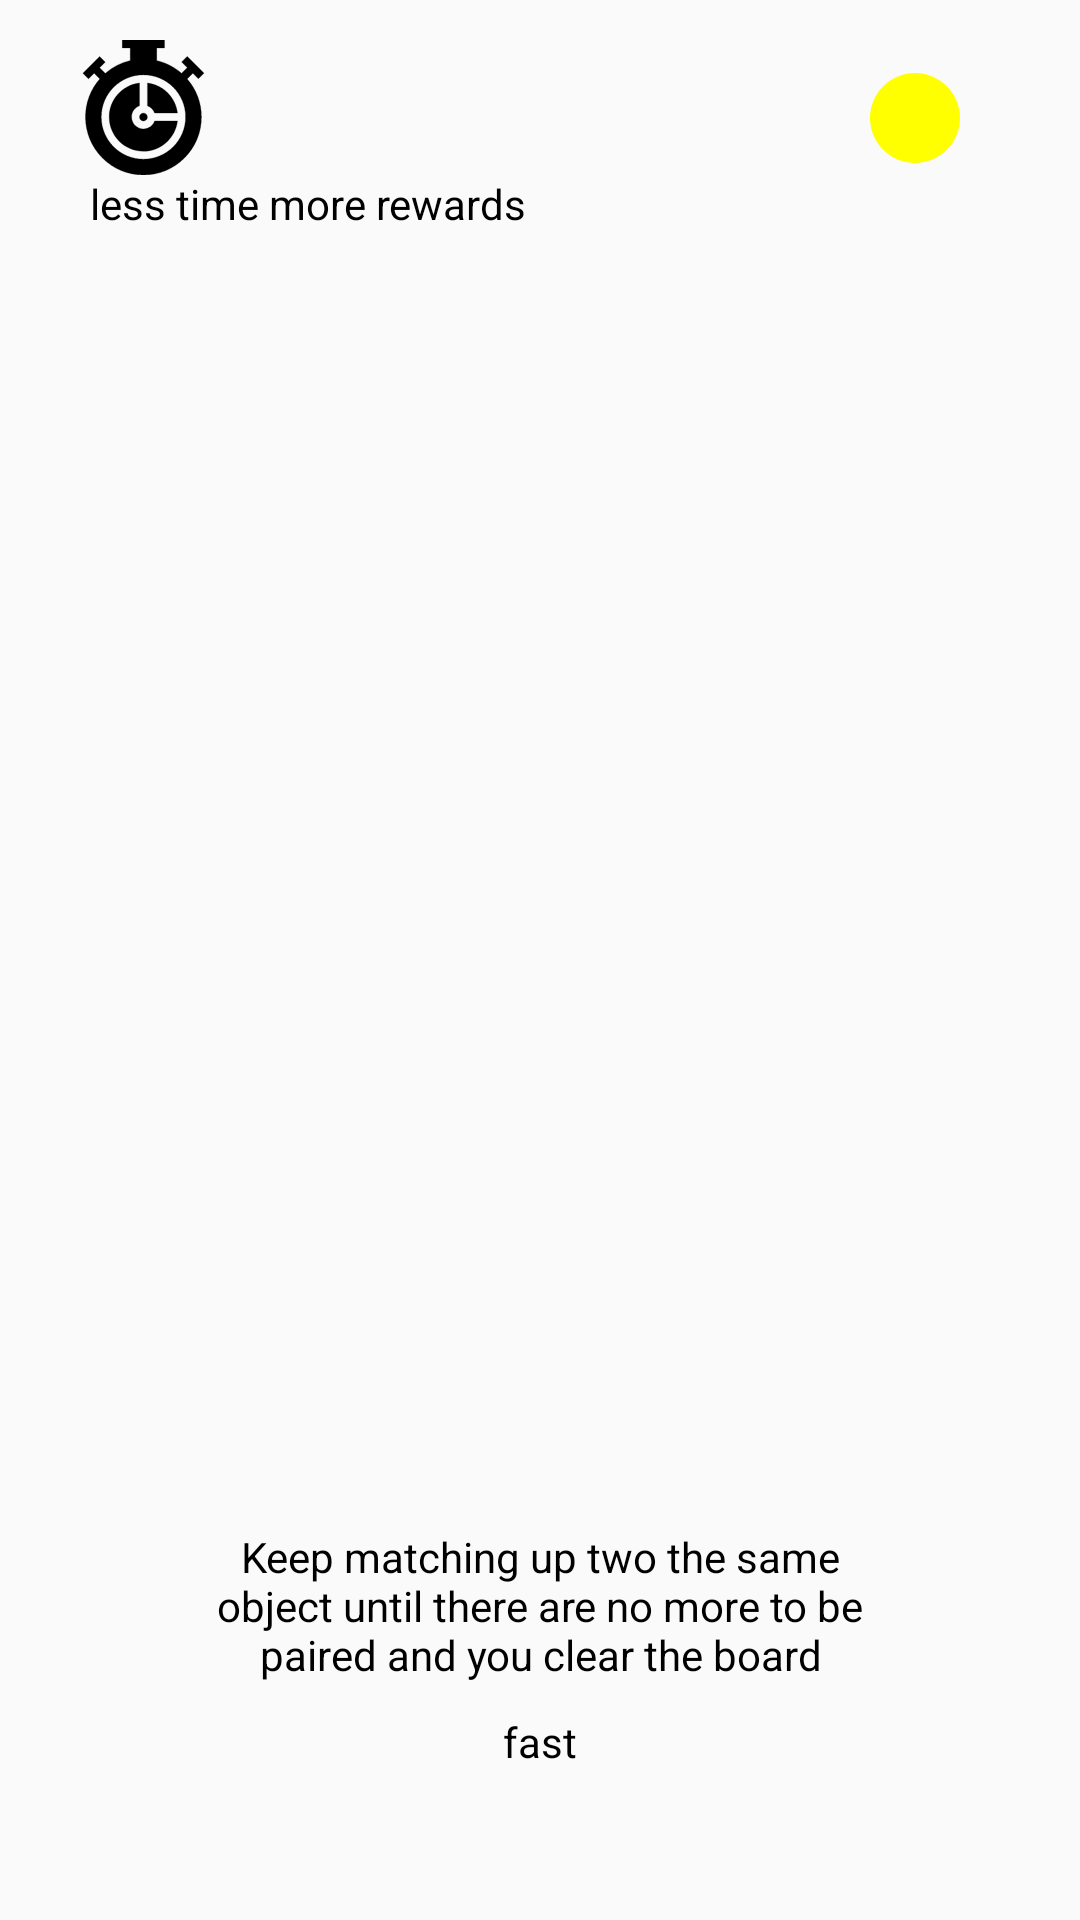

Write the Android layout XML for this screen, with the resource values it uses.
<!-- AndroidManifest.xml: application theme Theme.Cards -->
<!-- res/layout/game_scene_screen.xml -->
<?xml version="1.0" encoding="utf-8"?>
<androidx.constraintlayout.widget.ConstraintLayout xmlns:android="http://schemas.android.com/apk/res/android"
    xmlns:app="http://schemas.android.com/apk/res-auto"
    xmlns:tools="http://schemas.android.com/tools"
    android:layout_width="match_parent"
    android:layout_height="match_parent"
    tools:context=".view.GameSceneScreen">

    <LinearLayout
        android:id="@+id/linearLayout"
        android:layout_width="wrap_content"
        android:layout_height="wrap_content"
        android:orientation="vertical"
        android:layout_marginStart="30dp"
        android:layout_marginTop="20dp"
        android:background="@drawable/round_corners"
        android:gravity="center_vertical"
        app:layout_constraintStart_toStartOf="parent"
        app:layout_constraintTop_toTopOf="parent">


        <TextView
            android:id="@+id/tv_timer"
            android:layout_width="wrap_content"
            android:layout_height="wrap_content"
            android:layout_marginEnd="30dp"
            android:paddingStart="70dp"
            android:paddingTop="7dp"
            android:paddingBottom="7dp"
            android:textColor="@color/black"
            android:textSize="18sp"
            tools:text="00:00" />

    </LinearLayout>

    <ImageView
        android:id="@+id/iv_clock"
        android:layout_width="wrap_content"
        android:layout_height="wrap_content"
        android:layout_marginStart="-5dp"
        android:layout_weight="1"
        app:layout_constraintBottom_toBottomOf="@+id/linearLayout"
        app:layout_constraintStart_toStartOf="@+id/linearLayout"
        app:srcCompat="@drawable/time_icon" />

    <TextView
        android:id="@+id/textView3"
        android:layout_width="wrap_content"
        android:layout_height="wrap_content"
        android:layout_marginStart="30dp"
        android:text="@string/less_time_more_rewards"
        android:textColor="@color/black"
        app:layout_constraintStart_toStartOf="parent"
        app:layout_constraintTop_toBottomOf="@+id/linearLayout" />

    <LinearLayout
        android:layout_width="wrap_content"
        android:layout_height="wrap_content"
        android:layout_marginEnd="30dp"
        android:gravity="center_vertical"
        android:orientation="horizontal"
        app:layout_constraintBottom_toBottomOf="@+id/linearLayout"
        app:layout_constraintEnd_toEndOf="parent"
        app:layout_constraintTop_toTopOf="@+id/linearLayout">

        <ImageView
            android:id="@+id/iv_coin"
            android:layout_width="wrap_content"
            android:layout_height="wrap_content"
            android:layout_weight="1"
            app:srcCompat="@drawable/coin" />

        <TextView
            android:id="@+id/tv_score"
            android:layout_width="wrap_content"
            android:layout_height="wrap_content"
            android:paddingStart="10dp"
            android:textColor="@color/black"
            android:textSize="20sp"
            tools:text="100" />
    </LinearLayout>

    <androidx.recyclerview.widget.RecyclerView
        android:id="@+id/rv"
        android:layout_width="match_parent"
        android:layout_height="0dp"
        android:layout_marginStart="20dp"
        android:layout_marginTop="20dp"
        android:layout_marginEnd="20dp"
        android:layout_marginBottom="20dp"
        app:layoutManager="androidx.recyclerview.widget.GridLayoutManager"
        app:layout_constraintBottom_toTopOf="@+id/textView4"
        app:layout_constraintEnd_toEndOf="parent"
        app:layout_constraintHorizontal_bias="0.0"
        app:layout_constraintStart_toStartOf="parent"
        app:layout_constraintTop_toBottomOf="@+id/textView3"
        app:spanCount="4"
        tools:listitem="@layout/item">

    </androidx.recyclerview.widget.RecyclerView>

    <TextView
        android:id="@+id/textView4"
        android:layout_width="0dp"
        android:layout_height="wrap_content"
        android:layout_marginStart="60dp"
        android:layout_marginEnd="60dp"
        android:layout_marginBottom="10dp"
        android:gravity="center_horizontal"
        android:text="@string/rules"
        android:textColor="@color/black"
        app:layout_constraintBottom_toTopOf="@+id/textView5"
        app:layout_constraintEnd_toEndOf="parent"
        app:layout_constraintHorizontal_bias="0.0"
        app:layout_constraintStart_toStartOf="parent" />

    <TextView
        android:id="@+id/textView5"
        android:layout_width="wrap_content"
        android:layout_height="wrap_content"
        android:layout_marginBottom="50dp"
        android:text="@string/fast"
        android:textColor="@color/black"
        app:layout_constraintBottom_toBottomOf="parent"
        app:layout_constraintEnd_toEndOf="parent"
        app:layout_constraintStart_toStartOf="parent" />

</androidx.constraintlayout.widget.ConstraintLayout>
<!-- res/layout/item.xml (included above) -->
<?xml version="1.0" encoding="utf-8"?>
<androidx.constraintlayout.widget.ConstraintLayout xmlns:android="http://schemas.android.com/apk/res/android"
    xmlns:app="http://schemas.android.com/apk/res-auto"
    xmlns:tools="http://schemas.android.com/tools"
    android:id="@+id/item"
    android:layout_width="wrap_content"
    android:layout_height="wrap_content"
    android:layout_margin="5dp"
    android:background="@drawable/round_corners">

        <ImageView
            android:id="@+id/imageView"
            android:layout_width="wrap_content"
            android:layout_height="0dp"
            android:padding="10dp"
            app:layout_constraintBottom_toBottomOf="parent"
            app:layout_constraintDimensionRatio="W, 1:1"
            app:layout_constraintLeft_toLeftOf="parent"
            app:layout_constraintRight_toRightOf="parent"
            app:layout_constraintTop_toTopOf="parent"
            tools:srcCompat="@drawable/diamond_1" />

</androidx.constraintlayout.widget.ConstraintLayout>
<!-- resources referenced by this layout -->
<resources>
  <!-- drawable coin (drawable) -->
  <vector xmlns:android="http://schemas.android.com/apk/res/android"
      android:width="30dp"
      android:height="30dp"
      android:viewportWidth="30"
      android:viewportHeight="30">
    <path
        android:pathData="M15,15m-15,0a15,15 0,1 1,30 0a15,15 0,1 1,-30 0"
        android:fillColor="#ffff00"/>
  </vector>
  <!-- drawable diamond_1: png bitmap (drawable, 96599 bytes) -->
  <!-- drawable time_icon (drawable) -->
  <vector android:height="45dp" android:viewportHeight="512"
      android:viewportWidth="512" android:width="45dp" xmlns:android="http://schemas.android.com/apk/res/android">
      <path android:fillColor="#000000"
          android:pathData="M255.8,307.2c8.3,0 15,-6.7 15,-15c0,-8.3 -6.7,-15 -15,-15c-8.3,0 -15,6.7 -15,15C240.8,300.4 247.5,307.2 255.8,307.2z"
          android:strokeColor="#000000" android:strokeWidth="1"/>
      <path android:fillColor="#000000"
          android:pathData="M270.8,249.7c12.8,4.5 22.9,14.7 27.4,27.4h86.6c-6.9,-59.6 -54.4,-107.1 -114,-114V249.7z"
          android:strokeColor="#000000" android:strokeWidth="1"/>
      <path android:fillColor="#000000"
          android:pathData="M298.2,307.1c-6.2,17.5 -22.9,30 -42.4,30c-24.8,0 -45,-20.2 -45,-45c0,-19.6 12.6,-36.3 30,-42.4v-86.6c-64.6,7.5 -114.9,62.5 -114.9,129c0,71.6 58.3,129.9 129.9,129.9c66.5,0 121.5,-50.3 129,-114.9H298.2z"
          android:strokeColor="#000000" android:strokeWidth="1"/>
      <path android:fillColor="#000000"
          android:pathData="M443.1,126l21.2,21.2l21.2,-21.2l-63.7,-63.7l-21.2,21.2l21.2,21.2l-21.6,21.6C372.9,102.5 340.6,86 305.8,78V30h30V0H175.7v30h30v48c-34.8,8.1 -67.1,24.6 -94.5,48.5l-21.6,-21.6l21.2,-21.2L89.7,62.4L26,126l21.2,21.2L68.5,126l21.6,21.6c-35,40 -54.2,90.8 -54.2,144.5c0,58.7 22.9,113.9 64.4,155.5C141.8,489.1 197,512 255.8,512c58.7,0 113.9,-22.9 155.5,-64.4s64.4,-96.7 64.4,-155.5c0,-53.7 -19.1,-104.5 -54.2,-144.5L443.1,126zM255.8,452c-88.2,0 -159.9,-71.7 -159.9,-159.9c0,-88.2 71.7,-159.9 159.9,-159.9c88.1,0 159.9,71.7 159.9,159.9C415.6,380.3 343.9,452 255.8,452z"
          android:strokeColor="#000000" android:strokeWidth="1"/>
  </vector>
  <string name="fast">fast</string>
  <string name="less_time_more_rewards">less time more rewards</string>
  <string name="rules">Keep matching up two the same object until there are no more to be paired and you clear the board</string>
  <style name="Theme.Cards" parent="Theme.AppCompat.Light.NoActionBar">
          
          <item name="colorPrimary">@color/purple_500</item>
          <item name="colorPrimaryVariant">@color/purple_700</item>
          <item name="colorOnPrimary">@color/white</item>
          
          <item name="colorSecondary">@color/teal_200</item>
          <item name="colorSecondaryVariant">@color/teal_700</item>
          <item name="colorOnSecondary">@color/black</item>
          
          <item name="android:statusBarColor">@color/white</item>
          <item name="android:windowLightStatusBar" tools:targetApi="23">true</item>
      </style>
  <!-- not gathered from this repository: default colours our renderer supplied (Android Studio template values) -->
  <color name="purple_500">#FF6200EE</color>
  <color name="purple_700">#FF3700B3</color>
  <color name="teal_200">#FF03DAC5</color>
  <color name="teal_700">#FF018786</color>
  <color name="black">#FF000000</color>
  <color name="white">#FFFFFFFF</color>
</resources>
